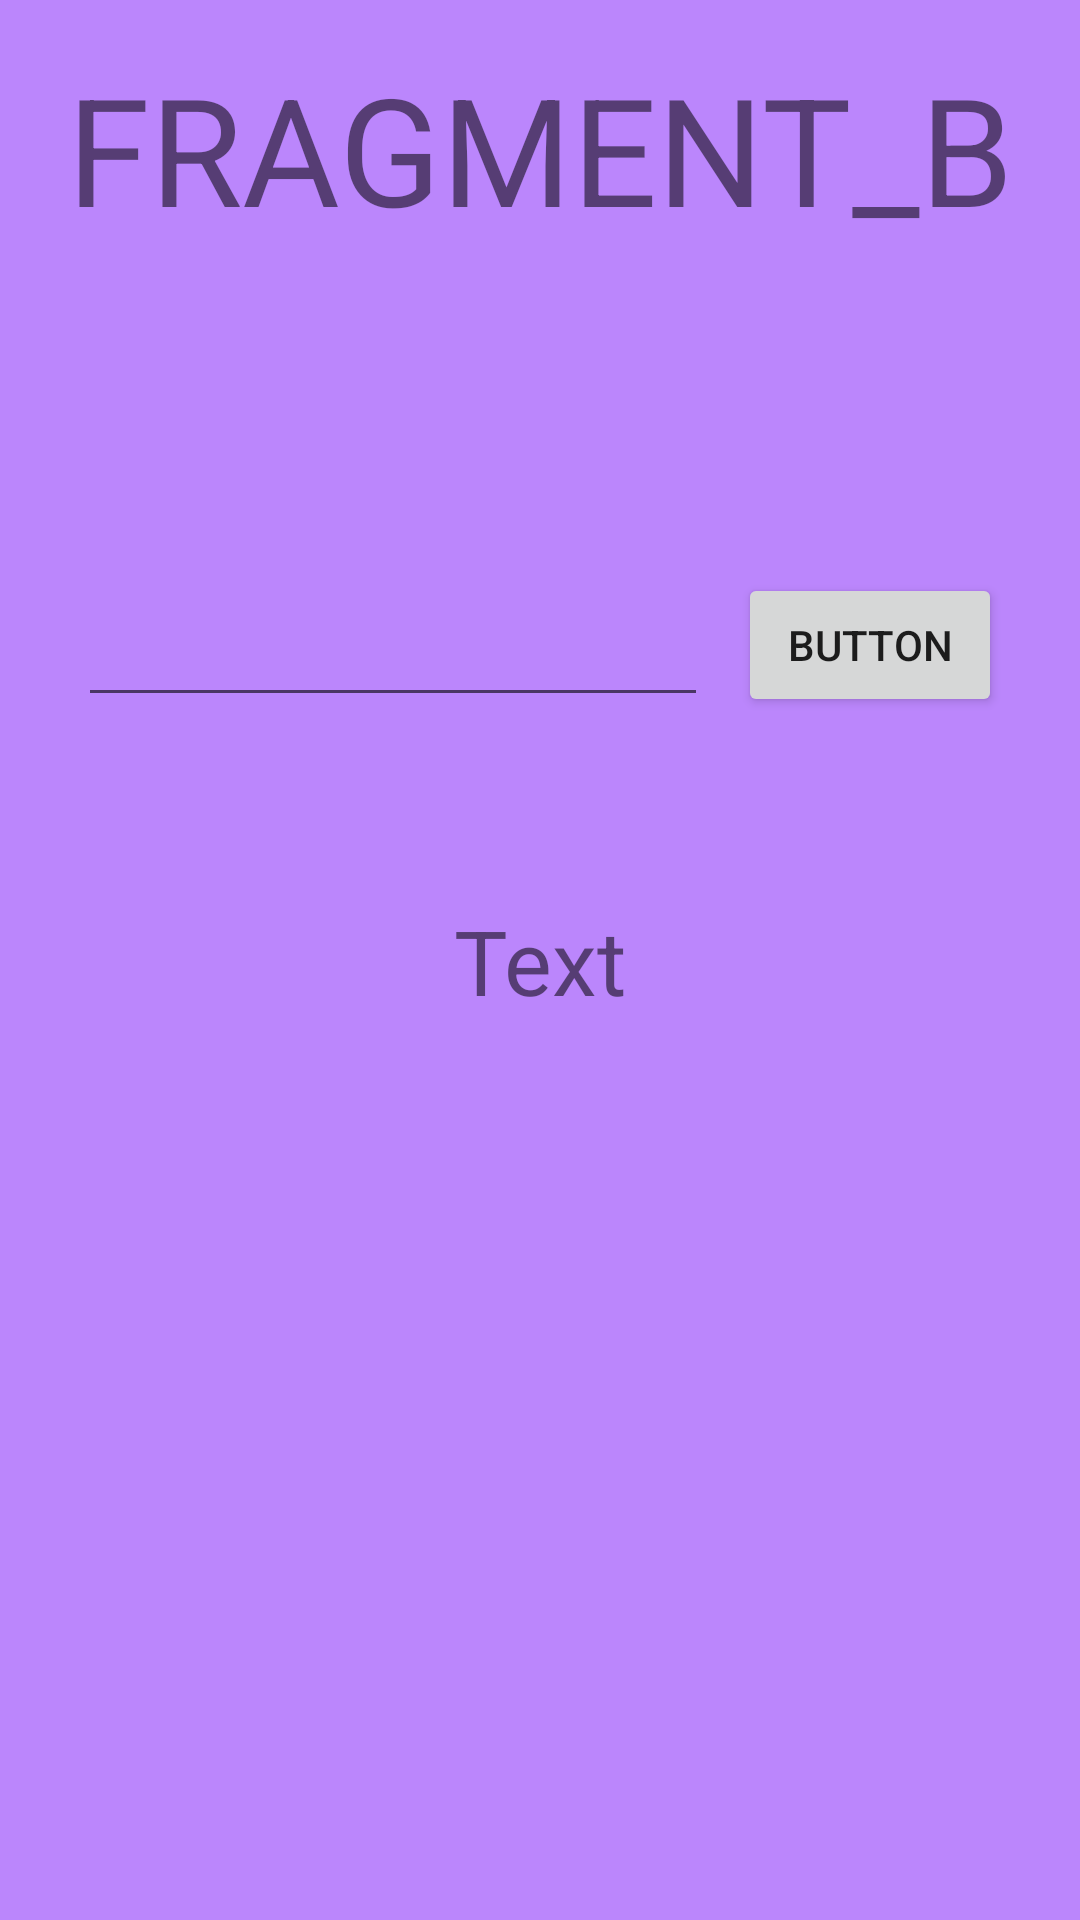

The Android layout XML behind this screen, and the referenced resources:
<!-- AndroidManifest.xml: application theme Theme.Homework_38 -->
<!-- res/layout/fragment_b.xml -->
<?xml version="1.0" encoding="utf-8"?>
<androidx.constraintlayout.widget.ConstraintLayout xmlns:android="http://schemas.android.com/apk/res/android"
    xmlns:app="http://schemas.android.com/apk/res-auto"
    xmlns:tools="http://schemas.android.com/tools"
    android:layout_width="match_parent"
    android:layout_height="match_parent"
    android:background="@color/purple_200">

    <TextView
        android:id="@+id/textView"
        android:layout_width="wrap_content"
        android:layout_height="wrap_content"
        android:text="@string/text"
        android:textSize="30sp"
        app:layout_constraintBottom_toBottomOf="parent"
        app:layout_constraintEnd_toEndOf="parent"
        app:layout_constraintStart_toStartOf="parent"
        app:layout_constraintTop_toTopOf="parent" />

    <TextView
        android:id="@+id/textView2"
        android:layout_width="wrap_content"
        android:layout_height="wrap_content"
        android:layout_marginTop="16dp"
        android:text="@string/text2"
        android:textSize="50sp"
        app:layout_constraintEnd_toEndOf="parent"
        app:layout_constraintStart_toStartOf="parent"
        app:layout_constraintTop_toTopOf="parent" />

    <androidx.constraintlayout.widget.Guideline
        android:id="@+id/guideline"
        android:layout_width="0dp"
        android:layout_height="0dp"
        android:orientation="horizontal"
        app:layout_constraintGuide_begin="239dp" />

    <EditText
        android:id="@+id/editText"
        android:layout_width="wrap_content"
        android:layout_height="wrap_content"
        android:ems="10"
        android:inputType="text"
        android:text="@string/edit_text"
        android:layout_marginStart="16dp"
        app:layout_constraintStart_toStartOf="parent"
        app:layout_constraintEnd_toStartOf="@id/button"
        app:layout_constraintBottom_toBottomOf="@id/guideline"
        tools:ignore="Autofill,LabelFor" />

    <Button
        android:id="@+id/button"
        android:layout_width="wrap_content"
        android:layout_height="wrap_content"
        android:text="@string/button"
        android:layout_marginEnd="16dp"
        app:layout_constraintStart_toEndOf="@id/editText"
        app:layout_constraintEnd_toEndOf="parent"
        app:layout_constraintBottom_toBottomOf="@id/guideline"/>

</androidx.constraintlayout.widget.ConstraintLayout>
<!-- resources referenced by this layout -->
<resources>
  <string name="button">Button</string>
  <string name="edit_text" />
  <string name="text">Text</string>
  <string name="text2">FRAGMENT_B</string>
  <style name="Theme.Homework_38" parent="Theme.MaterialComponents.DayNight.DarkActionBar">
          
          <item name="colorPrimary">@color/purple_500</item>
          <item name="colorPrimaryVariant">@color/purple_700</item>
          <item name="colorOnPrimary">@color/white</item>
          
          <item name="colorSecondary">@color/teal_200</item>
          <item name="colorSecondaryVariant">@color/teal_700</item>
          <item name="colorOnSecondary">@color/black</item>
          
          <item name="android:statusBarColor" tools:targetApi="l">?attr/colorPrimaryVariant</item>
          
      </style>
  <!-- not gathered from this repository: default colours our renderer supplied (Android Studio template values) -->
  <color name="purple_200">#FFBB86FC</color>
  <color name="purple_500">#FF6200EE</color>
  <color name="purple_700">#FF3700B3</color>
  <color name="teal_200">#FF03DAC5</color>
  <color name="teal_700">#FF018786</color>
  <color name="black">#FF000000</color>
  <color name="white">#FFFFFFFF</color>
</resources>
